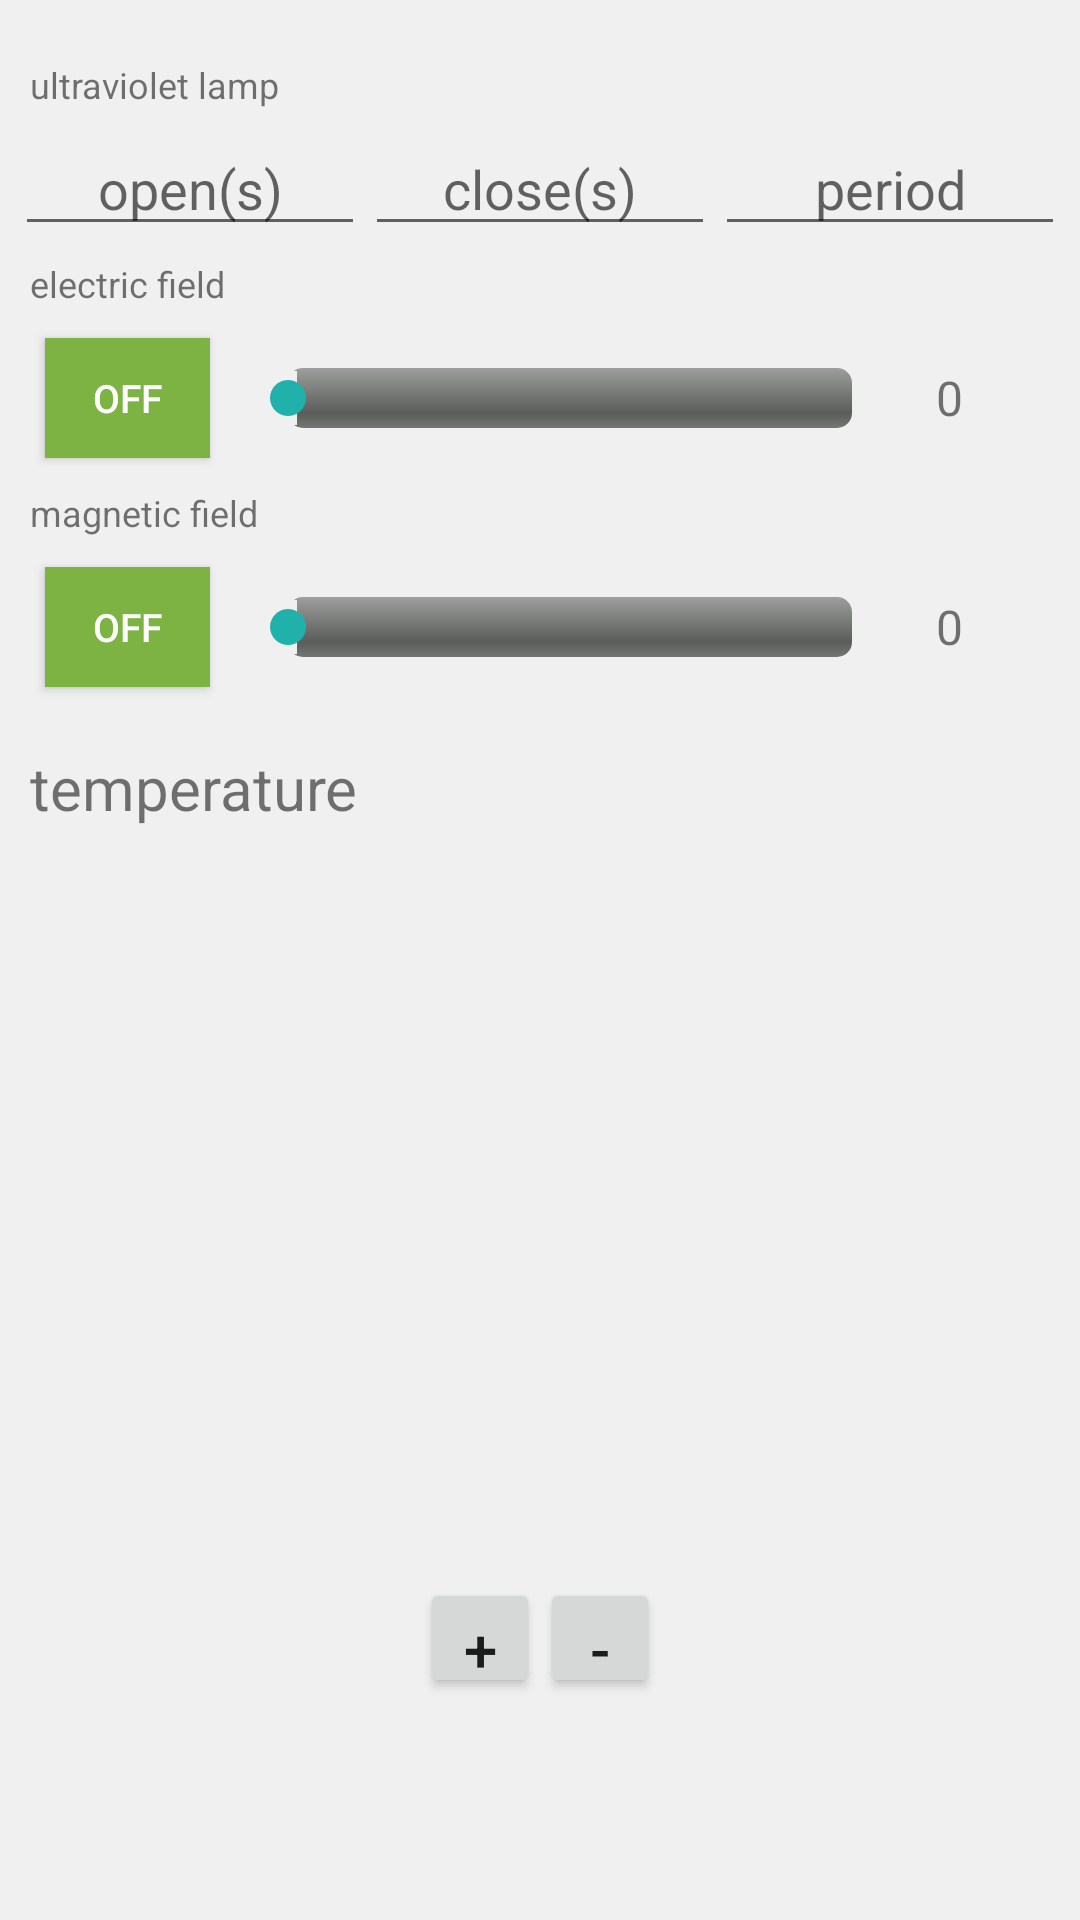

Reconstruct the res/layout file that produces this screen, plus the resources it refers to.
<!-- AndroidManifest.xml: application theme AppTheme -->
<!-- res/layout/fragment2.xml -->
<?xml version="1.0" encoding="utf-8"?>
<LinearLayout xmlns:android="http://schemas.android.com/apk/res/android"
    android:orientation="vertical" android:layout_width="match_parent"
    android:layout_height="match_parent"
    android:background="#f0f0f0">
    <ScrollView
        android:layout_width="match_parent"
        android:layout_height="match_parent">
        <LinearLayout
            android:orientation="vertical"
            android:layout_width="match_parent"
            android:layout_height="match_parent">
            <TextView
                android:layout_width="wrap_content"
                android:layout_height="wrap_content"
                android:layout_marginLeft="10dp"
                android:layout_marginTop="20dp"
                android:text="@string/fragment2_ultraviolet_lamp"
                android:textSize="12dp" />

            <LinearLayout
                android:layout_marginLeft="5dp"
                android:layout_marginRight="5dp"
                android:layout_width="match_parent"
                android:layout_height="50dp"
                android:orientation="horizontal"
                android:weightSum="3">

                <EditText
                    android:layout_width="0dp"
                    android:layout_height="wrap_content"
                    android:layout_gravity="center"
                    android:layout_weight="1"
                    android:gravity="center"
                    android:hint="@string/fragment2_open"
                    android:textSize="18dp" />
                <EditText
                    android:layout_width="0dp"
                    android:layout_height="wrap_content"
                    android:layout_gravity="center"
                    android:layout_weight="1"
                    android:gravity="center"
                    android:hint="@string/fragment2_close"
                    android:textSize="18dp" />
                <EditText
                    android:layout_width="0dp"
                    android:layout_height="wrap_content"
                    android:layout_gravity="center"
                    android:layout_weight="1"
                    android:gravity="center"
                    android:hint="@string/fragment2_period"
                    android:textSize="18dp" />

            </LinearLayout>

            <TextView
                android:layout_width="wrap_content"
                android:layout_height="wrap_content"
                android:layout_marginLeft="10dp"
                android:text="@string/fragment2_electric_field"
                android:textSize="12dp" />
            <LinearLayout
                android:layout_marginLeft="5dp"
                android:layout_marginRight="5dp"
                android:layout_width="match_parent"
                android:layout_height="60dp"
                android:orientation="horizontal"
                android:weightSum="3">
                <Button
                    android:id="@+id/electric_button"
                    android:text="off"
                    android:layout_margin="10dp"
                    android:background="@color/button_down"
                    android:layout_width="0dp"
                    android:layout_height="wrap_content"
                    android:layout_gravity="center"
                    android:layout_weight="0.5"
                    android:gravity="center"
                    android:textColor="@color/bg_white"
                    android:textSize="13dp" />

                <SeekBar
                    android:id="@+id/electric_bar"
                    style="@android:style/Widget.ProgressBar.Horizontal"
                    android:secondaryProgress="0"
                    android:tag="1"
                    android:layout_gravity="center"
                    android:layout_width="0dp"
                    android:layout_height="wrap_content"
                    android:layout_weight="2" />

                <TextView
                    android:id="@+id/electric_number"
                    android:text="0"
                    android:layout_width="0dp"
                    android:layout_height="wrap_content"
                    android:layout_gravity="center|left"
                    android:layout_weight="0.3"
                    android:gravity="center"
                    android:textSize="16dp" />


            </LinearLayout>
            <TextView
                android:layout_width="wrap_content"
                android:layout_height="wrap_content"
                android:layout_marginLeft="10dp"
                android:text="@string/fragment2_magnetic_field"
                android:textSize="12dp" />
            <LinearLayout
                android:layout_marginLeft="5dp"
                android:layout_marginRight="5dp"
                android:layout_width="match_parent"
                android:layout_height="60dp"
                android:orientation="horizontal"
                android:weightSum="3">
                <Button
                    android:id="@+id/magnetic_button"
                    android:text="off"
                    android:layout_margin="10dp"
                    android:background="@color/button_down"
                    android:layout_width="0dp"
                    android:layout_height="wrap_content"
                    android:layout_gravity="center"
                    android:layout_weight="0.5"
                    android:gravity="center"
                    android:textColor="@color/bg_white"
                    android:textSize="13dp" />

                <SeekBar
                    android:id="@+id/magnetic_bar"
                    style="@android:style/Widget.ProgressBar.Horizontal"
                    android:secondaryProgress="0"
                    android:tag="2"
                    android:layout_gravity="center"
                    android:layout_width="0dp"
                    android:layout_height="wrap_content"
                    android:layout_weight="2" />

                <TextView
                    android:id="@+id/magnetic_number"
                    android:text="0"
                    android:layout_width="0dp"
                    android:layout_height="wrap_content"
                    android:layout_gravity="center|left"
                    android:layout_weight="0.3"
                    android:gravity="center"
                    android:textSize="16dp" />


            </LinearLayout>
            <TextView
                android:layout_width="wrap_content"
                android:layout_height="wrap_content"
                android:layout_marginLeft="10dp"
                android:layout_marginTop="10dp"
                android:text="@string/fragment2_temperature"
                android:textSize="20dp" />

            <ListView
                android:id="@+id/listview"
                android:layout_margin="10dp"
                android:layout_width="match_parent"
                android:layout_height="230dp"></ListView>

            <LinearLayout
                android:layout_width="match_parent"
                android:gravity="center_horizontal"
                android:layout_height="40dp"
                android:orientation="horizontal">

                <Button
                    android:id="@+id/button_add"
                    android:layout_width="40dp"
                    android:layout_height="40dp"
                    android:layout_gravity="center"
                    android:gravity="center"
                    android:text="+"
                    android:textSize="20dp" />
                <Button
                    android:id="@+id/button_delete"
                    android:layout_width="40dp"
                    android:layout_height="40dp"
                    android:layout_gravity="center"
                    android:gravity="center"
                    android:text="-"
                    android:textSize="20dp" />

            </LinearLayout>

        </LinearLayout>
    </ScrollView>



</LinearLayout>
<!-- resources referenced by this layout -->
<resources>
  <color name="bg_white">#FFFFFF</color>
  <color name="button_down">#7CB342</color>
  <string name="fragment2_close">close(s)</string>
  <string name="fragment2_electric_field">electric field</string>
  <string name="fragment2_magnetic_field">magnetic field</string>
  <string name="fragment2_open">open(s)</string>
  <string name="fragment2_period">period</string>
  <string name="fragment2_temperature">temperature</string>
  <string name="fragment2_ultraviolet_lamp">ultraviolet lamp</string>
  <style name="AppTheme" parent="Theme.AppCompat.Light.DarkActionBar">
          
          <item name="colorPrimary">@color/colorPrimary</item>
          <item name="colorPrimaryDark">@color/colorPrimaryDark</item>
          <item name="colorAccent">@color/colorAccent</item>
      </style>
  <color name="colorPrimary">#20B2AA</color>
  <color name="colorPrimaryDark">#008080</color>
  <color name="colorAccent">#20B2AA</color>
</resources>
